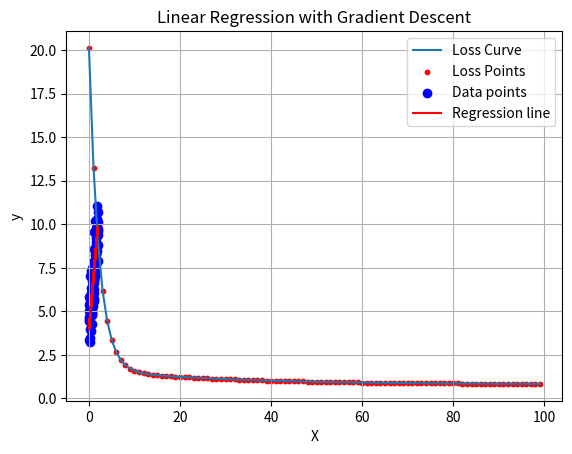

This figure's Python source:
import numpy as np
import matplotlib.pyplot as plt

# 1. Generate synthetic data
np.random.seed(42)
X = 2 * np.random.rand(100, 1)  # 100 data points with one feature
y = 4 + 3 * X + np.random.randn(100, 1)  # y = 4 + 3x + Gaussian noise
# plt.scatter(X,y)

# 2. Add a bias term (x0 = 1) to each instance in X
X_b = np.c_[np.ones((100, 1)), X]  # Concatenates a column of ones to X for the bias term


# 3. Initialize parameters (theta), learning rate, and number of iterations
theta = np.random.randn(2, 1)  # Random initialization of model parameters
learning_rate = 0.05
n_iterations = 100
m = len(X_b)  # Number of samples


# 4. Easier Gradient Calculation function
def compute_gradient(X, y, theta):
    m = len(y)
    predictions = X.dot(theta)  # Predictions: X * theta
    errors = predictions - y  # Errors: difference between predictions and actual y
    gradients = (2/m) * X.T.dot(errors)  # Gradient calculation
    return gradients

# 5. Gradient Descent function
def gradient_descent(X, y, theta, learning_rate, n_iterations):
    loss_history = []
    for epoch in range(n_iterations):
        gradients = compute_gradient(X, y, theta)  # Compute gradients
        theta = theta - learning_rate * gradients  # Update parameters
        loss = (1/m) * np.sum((X.dot(theta) - y) ** 2)  # Mean squared error (MSE)
        loss_history.append(loss)  # Track loss for plotting
    return theta, loss_history

# 6. Perform gradient descent
theta_best, loss_history = gradient_descent(X_b, y, theta, learning_rate, n_iterations)


# 7. Plot the loss over epochs with loss points
plt.plot(loss_history, label="Loss Curve")
plt.scatter(range(len(loss_history)), loss_history, color='red', s=10, label="Loss Points")
plt.title("Loss over Epochs")
plt.xlabel("Epochs")
plt.ylabel("Mean Squared Error (MSE)")
plt.grid(True)
plt.legend()
plt.show()


# 8. Plot the regression line with data points
plt.scatter(X, y, color='blue', label="Data points")
plt.plot(X, X_b.dot(theta_best), color='red', label="Regression line")
plt.title("Linear Regression with Gradient Descent")
plt.xlabel("X")
plt.ylabel("y")
plt.legend()
plt.show()

# Print final model parameters
print(f"Final parameters (theta): \n{theta_best}")

# ---Excercise
# change
# learning_rate
# n_iterations

